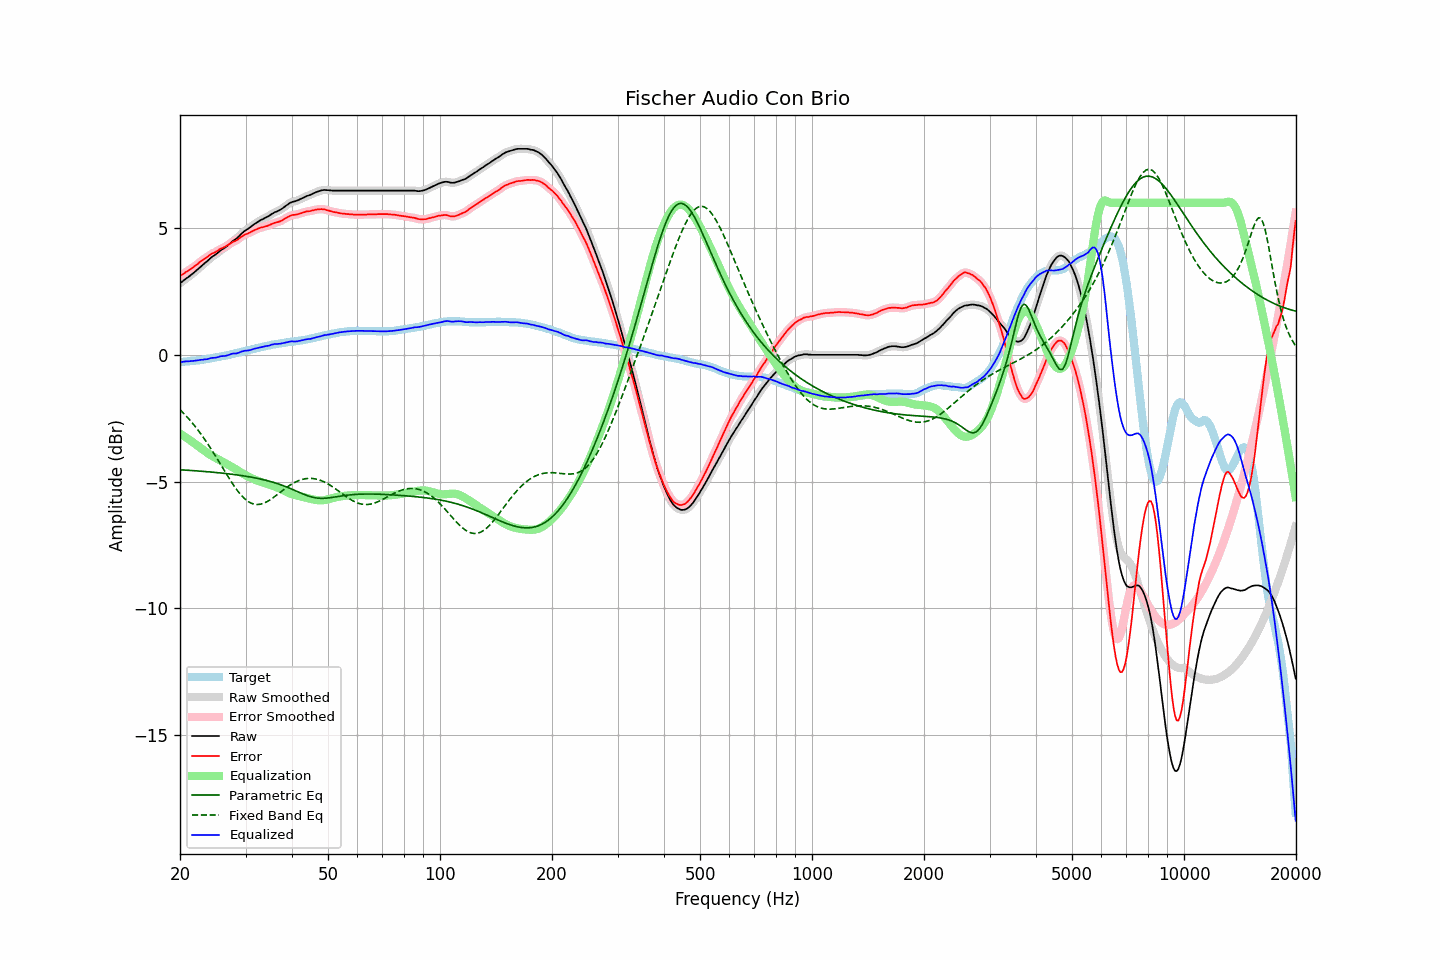

Data behind this chart, as committed beside it:
frequency, raw, error, smoothed, error_smoothed, equalization, parametric_eq, fixed_band_eq, equalized_raw, equalized_smoothed, target
20.00, 2.83, 3.11, 2.83, 3.11, -3.12, -4.54, -2.17, -0.29, -0.29, -0.28
20.20, 2.87, 3.15, 2.87, 3.15, -3.15, -4.54, -2.23, -0.28, -0.28, -0.28
20.40, 2.92, 3.19, 2.92, 3.19, -3.19, -4.54, -2.29, -0.27, -0.27, -0.27
20.61, 2.97, 3.23, 2.97, 3.24, -3.23, -4.55, -2.36, -0.26, -0.27, -0.26
20.81, 3.02, 3.28, 3.02, 3.28, -3.27, -4.55, -2.42, -0.25, -0.26, -0.26
21.02, 3.06, 3.31, 3.06, 3.32, -3.32, -4.56, -2.49, -0.26, -0.25, -0.25
21.23, 3.11, 3.36, 3.11, 3.36, -3.36, -4.56, -2.57, -0.25, -0.25, -0.25
21.44, 3.16, 3.40, 3.16, 3.40, -3.40, -4.56, -2.64, -0.24, -0.25, -0.24
21.66, 3.21, 3.44, 3.21, 3.45, -3.45, -4.57, -2.71, -0.24, -0.24, -0.23
21.87, 3.26, 3.49, 3.26, 3.49, -3.50, -4.57, -2.79, -0.24, -0.23, -0.23
22.09, 3.32, 3.54, 3.32, 3.54, -3.54, -4.58, -2.87, -0.22, -0.23, -0.22
22.31, 3.37, 3.58, 3.37, 3.59, -3.59, -4.58, -2.95, -0.22, -0.22, -0.21
22.54, 3.43, 3.64, 3.43, 3.64, -3.64, -4.59, -3.04, -0.21, -0.21, -0.21
22.76, 3.49, 3.69, 3.49, 3.69, -3.69, -4.59, -3.13, -0.20, -0.20, -0.20
22.99, 3.54, 3.73, 3.54, 3.74, -3.73, -4.60, -3.21, -0.19, -0.19, -0.19
23.22, 3.60, 3.78, 3.60, 3.78, -3.78, -4.60, -3.30, -0.18, -0.19, -0.18
23.45, 3.65, 3.82, 3.65, 3.82, -3.83, -4.61, -3.40, -0.18, -0.18, -0.17
23.69, 3.70, 3.86, 3.70, 3.87, -3.87, -4.61, -3.49, -0.17, -0.17, -0.16
23.92, 3.76, 3.91, 3.76, 3.92, -3.91, -4.62, -3.59, -0.15, -0.15, -0.15
24.16, 3.82, 3.96, 3.82, 3.96, -3.95, -4.62, -3.68, -0.13, -0.13, -0.14
24.40, 3.87, 4.00, 3.87, 4.00, -3.99, -4.63, -3.78, -0.12, -0.12, -0.13
24.65, 3.91, 4.02, 3.91, 4.03, -4.03, -4.64, -3.89, -0.12, -0.12, -0.11
24.89, 3.95, 4.05, 3.95, 4.06, -4.07, -4.64, -3.99, -0.12, -0.11, -0.10
25.14, 4.00, 4.09, 4.00, 4.09, -4.10, -4.65, -4.09, -0.10, -0.10, -0.09
25.39, 4.05, 4.13, 4.05, 4.14, -4.13, -4.65, -4.19, -0.08, -0.08, -0.08
25.65, 4.11, 4.18, 4.10, 4.17, -4.17, -4.66, -4.30, -0.06, -0.06, -0.07
25.91, 4.15, 4.20, 4.15, 4.21, -4.20, -4.67, -4.40, -0.05, -0.05, -0.05
26.16, 4.19, 4.23, 4.19, 4.24, -4.24, -4.67, -4.51, -0.05, -0.04, -0.04
26.43, 4.23, 4.26, 4.23, 4.26, -4.27, -4.68, -4.61, -0.04, -0.04, -0.03
26.69, 4.28, 4.30, 4.28, 4.30, -4.31, -4.69, -4.72, -0.03, -0.03, -0.02
26.96, 4.33, 4.33, 4.33, 4.34, -4.34, -4.70, -4.82, -0.01, -0.01, -0.00
27.23, 4.39, 4.38, 4.39, 4.38, -4.38, -4.70, -4.92, 0.01, 0.01, 0.01
27.50, 4.45, 4.42, 4.45, 4.42, -4.41, -4.71, -5.02, 0.04, 0.03, 0.03
27.77, 4.50, 4.46, 4.50, 4.46, -4.45, -4.72, -5.12, 0.05, 0.05, 0.04
28.05, 4.54, 4.48, 4.54, 4.49, -4.49, -4.73, -5.21, 0.05, 0.05, 0.06
28.33, 4.58, 4.51, 4.59, 4.52, -4.53, -4.74, -5.30, 0.05, 0.06, 0.07
28.62, 4.64, 4.55, 4.64, 4.56, -4.57, -4.74, -5.38, 0.07, 0.07, 0.09
28.90, 4.70, 4.60, 4.70, 4.60, -4.61, -4.75, -5.46, 0.09, 0.09, 0.10
29.19, 4.77, 4.65, 4.77, 4.65, -4.65, -4.76, -5.54, 0.12, 0.12, 0.12
29.48, 4.82, 4.69, 4.82, 4.70, -4.68, -4.77, -5.60, 0.14, 0.14, 0.13
29.78, 4.88, 4.73, 4.88, 4.73, -4.72, -4.78, -5.67, 0.16, 0.16, 0.15
30.08, 4.92, 4.76, 4.92, 4.76, -4.76, -4.79, -5.72, 0.16, 0.16, 0.16
30.38, 4.96, 4.78, 4.96, 4.79, -4.79, -4.80, -5.77, 0.17, 0.17, 0.18
30.68, 5.00, 4.81, 5.00, 4.81, -4.82, -4.81, -5.81, 0.18, 0.18, 0.19
30.99, 5.05, 4.84, 5.05, 4.85, -4.85, -4.82, -5.85, 0.20, 0.20, 0.21
31.30, 5.10, 4.88, 5.10, 4.88, -4.88, -4.84, -5.87, 0.22, 0.22, 0.22
31.61, 5.15, 4.91, 5.15, 4.91, -4.91, -4.85, -5.89, 0.24, 0.24, 0.24
31.93, 5.19, 4.94, 5.19, 4.94, -4.94, -4.86, -5.90, 0.25, 0.25, 0.25
32.24, 5.23, 4.96, 5.23, 4.97, -4.96, -4.87, -5.91, 0.27, 0.27, 0.27
32.57, 5.27, 4.99, 5.27, 4.99, -4.99, -4.89, -5.90, 0.28, 0.28, 0.28
32.89, 5.31, 5.01, 5.31, 5.01, -5.01, -4.90, -5.90, 0.30, 0.30, 0.30
33.22, 5.34, 5.03, 5.34, 5.03, -5.03, -4.92, -5.88, 0.31, 0.31, 0.31
33.55, 5.37, 5.04, 5.37, 5.05, -5.05, -4.93, -5.86, 0.32, 0.32, 0.33
33.89, 5.41, 5.07, 5.41, 5.07, -5.07, -4.95, -5.83, 0.34, 0.34, 0.34
34.23, 5.44, 5.08, 5.44, 5.08, -5.09, -4.96, -5.80, 0.35, 0.35, 0.36
34.57, 5.47, 5.10, 5.47, 5.11, -5.11, -4.98, -5.76, 0.36, 0.36, 0.37
34.92, 5.51, 5.13, 5.51, 5.13, -5.13, -4.99, -5.72, 0.38, 0.38, 0.38
35.27, 5.56, 5.16, 5.55, 5.16, -5.16, -5.01, -5.68, 0.40, 0.40, 0.40
35.62, 5.59, 5.18, 5.59, 5.19, -5.18, -5.03, -5.64, 0.41, 0.42, 0.41
35.97, 5.63, 5.21, 5.63, 5.21, -5.20, -5.05, -5.59, 0.43, 0.43, 0.42
... 635 more rows
